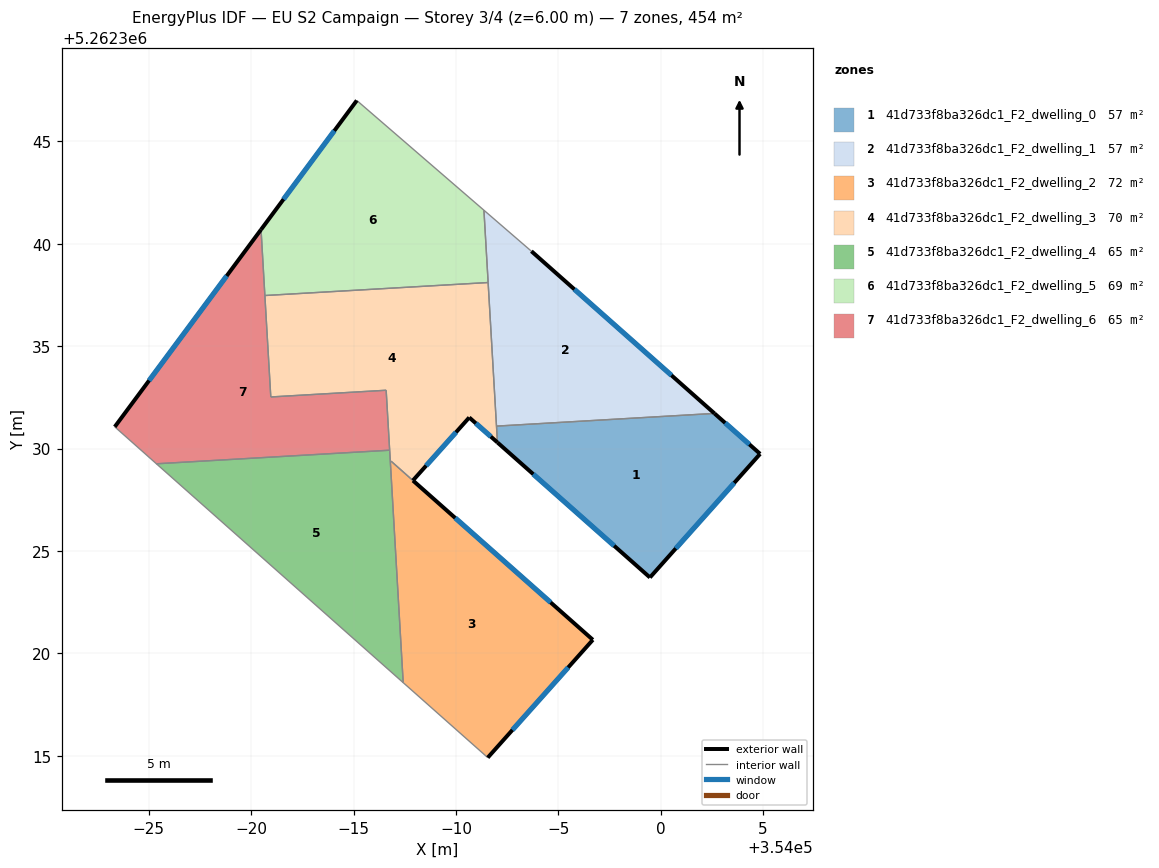
=== STOREY PLAN SPEC (per zone: floor XY polygon, exterior-wall plan segments, windows/doors) ===
zone 1: 41d733f8ba326dc1_F2_dwelling_0  (56.5 m²)
  floor: (354004.86, 5262329.74) (353999.48, 5262323.70) (353992.03, 5262330.30) (353991.98, 5262331.09) (354002.63, 5262331.71)
  exterior wall: (353992.03, 5262330.30) – (353999.48, 5262323.70)  [9.9 m]
    window: (353993.78, 5262328.75) – (353997.73, 5262325.25)  [8.4 m²]
  exterior wall: (354004.86, 5262329.74) – (354002.63, 5262331.71)  [3.0 m]
    window: (354004.33, 5262330.20) – (354003.15, 5262331.25)  [2.5 m²]
  exterior wall: (353999.48, 5262323.70) – (354004.86, 5262329.74)  [8.1 m]
    window: (354000.74, 5262325.12) – (354003.59, 5262328.32)  [6.8 m²]
  interior walls: 2
zone 2: 41d733f8ba326dc1_F2_dwelling_1  (56.5 m²)
  floor: (353993.69, 5262339.64) (354002.63, 5262331.71) (353991.98, 5262331.09) (353991.37, 5262341.64)
  exterior wall: (354002.63, 5262331.71) – (353993.69, 5262339.64)  [11.9 m]
    window: (354000.53, 5262333.58) – (353995.79, 5262337.78)  [10.1 m²]
  interior walls: 4
zone 3: 41d733f8ba326dc1_F2_dwelling_2  (72.2 m²)
  floor: (353996.69, 5262320.66) (353991.55, 5262314.90) (353987.42, 5262318.57) (353986.79, 5262329.38) (353986.83, 5262329.38)
  exterior wall: (353996.69, 5262320.66) – (353987.90, 5262328.44)  [11.7 m]
    window: (353994.63, 5262322.48) – (353989.97, 5262326.61)  [9.9 m²]
  exterior wall: (353991.55, 5262314.90) – (353996.69, 5262320.66)  [7.7 m]
    window: (353992.76, 5262316.26) – (353995.48, 5262319.31)  [6.5 m²]
  interior walls: 4
zone 4: 41d733f8ba326dc1_F2_dwelling_3  (70.1 m²)
  floor: (353991.57, 5262338.11) (353992.03, 5262330.30) (353990.65, 5262331.52) (353987.90, 5262328.44) (353986.83, 5262329.38) (353986.79, 5262329.38) (353986.59, 5262332.85) (353980.96, 5262332.52) (353980.67, 5262337.47)
  exterior wall: (353990.65, 5262331.52) – (353992.03, 5262330.30)  [1.8 m]
    window: (353990.97, 5262331.23) – (353991.70, 5262330.58)  [1.6 m²]
  exterior wall: (353987.90, 5262328.44) – (353990.65, 5262331.52)  [4.1 m]
    window: (353988.55, 5262329.16) – (353990.00, 5262330.79)  [3.5 m²]
  interior walls: 9
zone 5: 41d733f8ba326dc1_F2_dwelling_4  (64.9 m²)
  floor: (353986.76, 5262329.92) (353987.42, 5262318.57) (353975.37, 5262329.25)
  interior walls: 4
zone 6: 41d733f8ba326dc1_F2_dwelling_5  (69.1 m²)
  floor: (353991.37, 5262341.64) (353991.57, 5262338.11) (353980.67, 5262337.47) (353980.48, 5262340.69) (353985.16, 5262347.00)
  exterior wall: (353985.16, 5262347.00) – (353980.48, 5262340.69)  [7.9 m]
    window: (353984.06, 5262345.52) – (353981.58, 5262342.17)  [6.6 m²]
  interior walls: 4
zone 7: 41d733f8ba326dc1_F2_dwelling_6  (64.9 m²)
  floor: (353980.48, 5262340.69) (353980.96, 5262332.52) (353986.59, 5262332.85) (353986.76, 5262329.92) (353975.37, 5262329.25) (353973.34, 5262331.06)
  exterior wall: (353980.48, 5262340.69) – (353973.34, 5262331.06)  [12.0 m]
    window: (353978.80, 5262338.43) – (353975.01, 5262333.32)  [10.1 m²]
  interior walls: 6

=== DERIVED (storey summary) ===
Building: EU S2 Campaign
Storey: 3 of 4  (floor level z = 6.00 m)
Storey gross floor area: 454.2 m²
Zones on this storey: 7
  - 41d733f8ba326dc1_F2_dwelling_0: floor 56.5 m²; exterior wall 21.0 m (63.0 m²); 3 window(s) 17.7 m²; WWR 28.1%
  - 41d733f8ba326dc1_F2_dwelling_1: floor 56.5 m²; exterior wall 11.9 m (35.8 m²); 1 window(s) 10.1 m²; WWR 28.1%
  - 41d733f8ba326dc1_F2_dwelling_2: floor 72.2 m²; exterior wall 19.4 m (58.3 m²); 2 window(s) 16.4 m²; WWR 28.1%
  - 41d733f8ba326dc1_F2_dwelling_3: floor 70.1 m²; exterior wall 6.0 m (17.9 m²); 2 window(s) 5.0 m²; WWR 28.1%
  - 41d733f8ba326dc1_F2_dwelling_4: floor 64.9 m²
  - 41d733f8ba326dc1_F2_dwelling_5: floor 69.1 m²; exterior wall 7.9 m (23.6 m²); 1 window(s) 6.6 m²; WWR 28.1%
  - 41d733f8ba326dc1_F2_dwelling_6: floor 64.9 m²; exterior wall 12.0 m (36.0 m²); 1 window(s) 10.1 m²; WWR 28.1%
Zone adjacency (shared interzone walls):
  - 41d733f8ba326dc1_F2_dwelling_0 ↔ 41d733f8ba326dc1_F2_dwelling_1
  - 41d733f8ba326dc1_F2_dwelling_0 ↔ 41d733f8ba326dc1_F2_dwelling_3
  - 41d733f8ba326dc1_F2_dwelling_1 ↔ 41d733f8ba326dc1_F2_dwelling_3
  - 41d733f8ba326dc1_F2_dwelling_1 ↔ 41d733f8ba326dc1_F2_dwelling_5
  - 41d733f8ba326dc1_F2_dwelling_2 ↔ 41d733f8ba326dc1_F2_dwelling_3
  - 41d733f8ba326dc1_F2_dwelling_2 ↔ 41d733f8ba326dc1_F2_dwelling_4
  - 41d733f8ba326dc1_F2_dwelling_3 ↔ 41d733f8ba326dc1_F2_dwelling_4
  - 41d733f8ba326dc1_F2_dwelling_3 ↔ 41d733f8ba326dc1_F2_dwelling_5
  - 41d733f8ba326dc1_F2_dwelling_3 ↔ 41d733f8ba326dc1_F2_dwelling_6
  - 41d733f8ba326dc1_F2_dwelling_4 ↔ 41d733f8ba326dc1_F2_dwelling_6
  - 41d733f8ba326dc1_F2_dwelling_5 ↔ 41d733f8ba326dc1_F2_dwelling_6